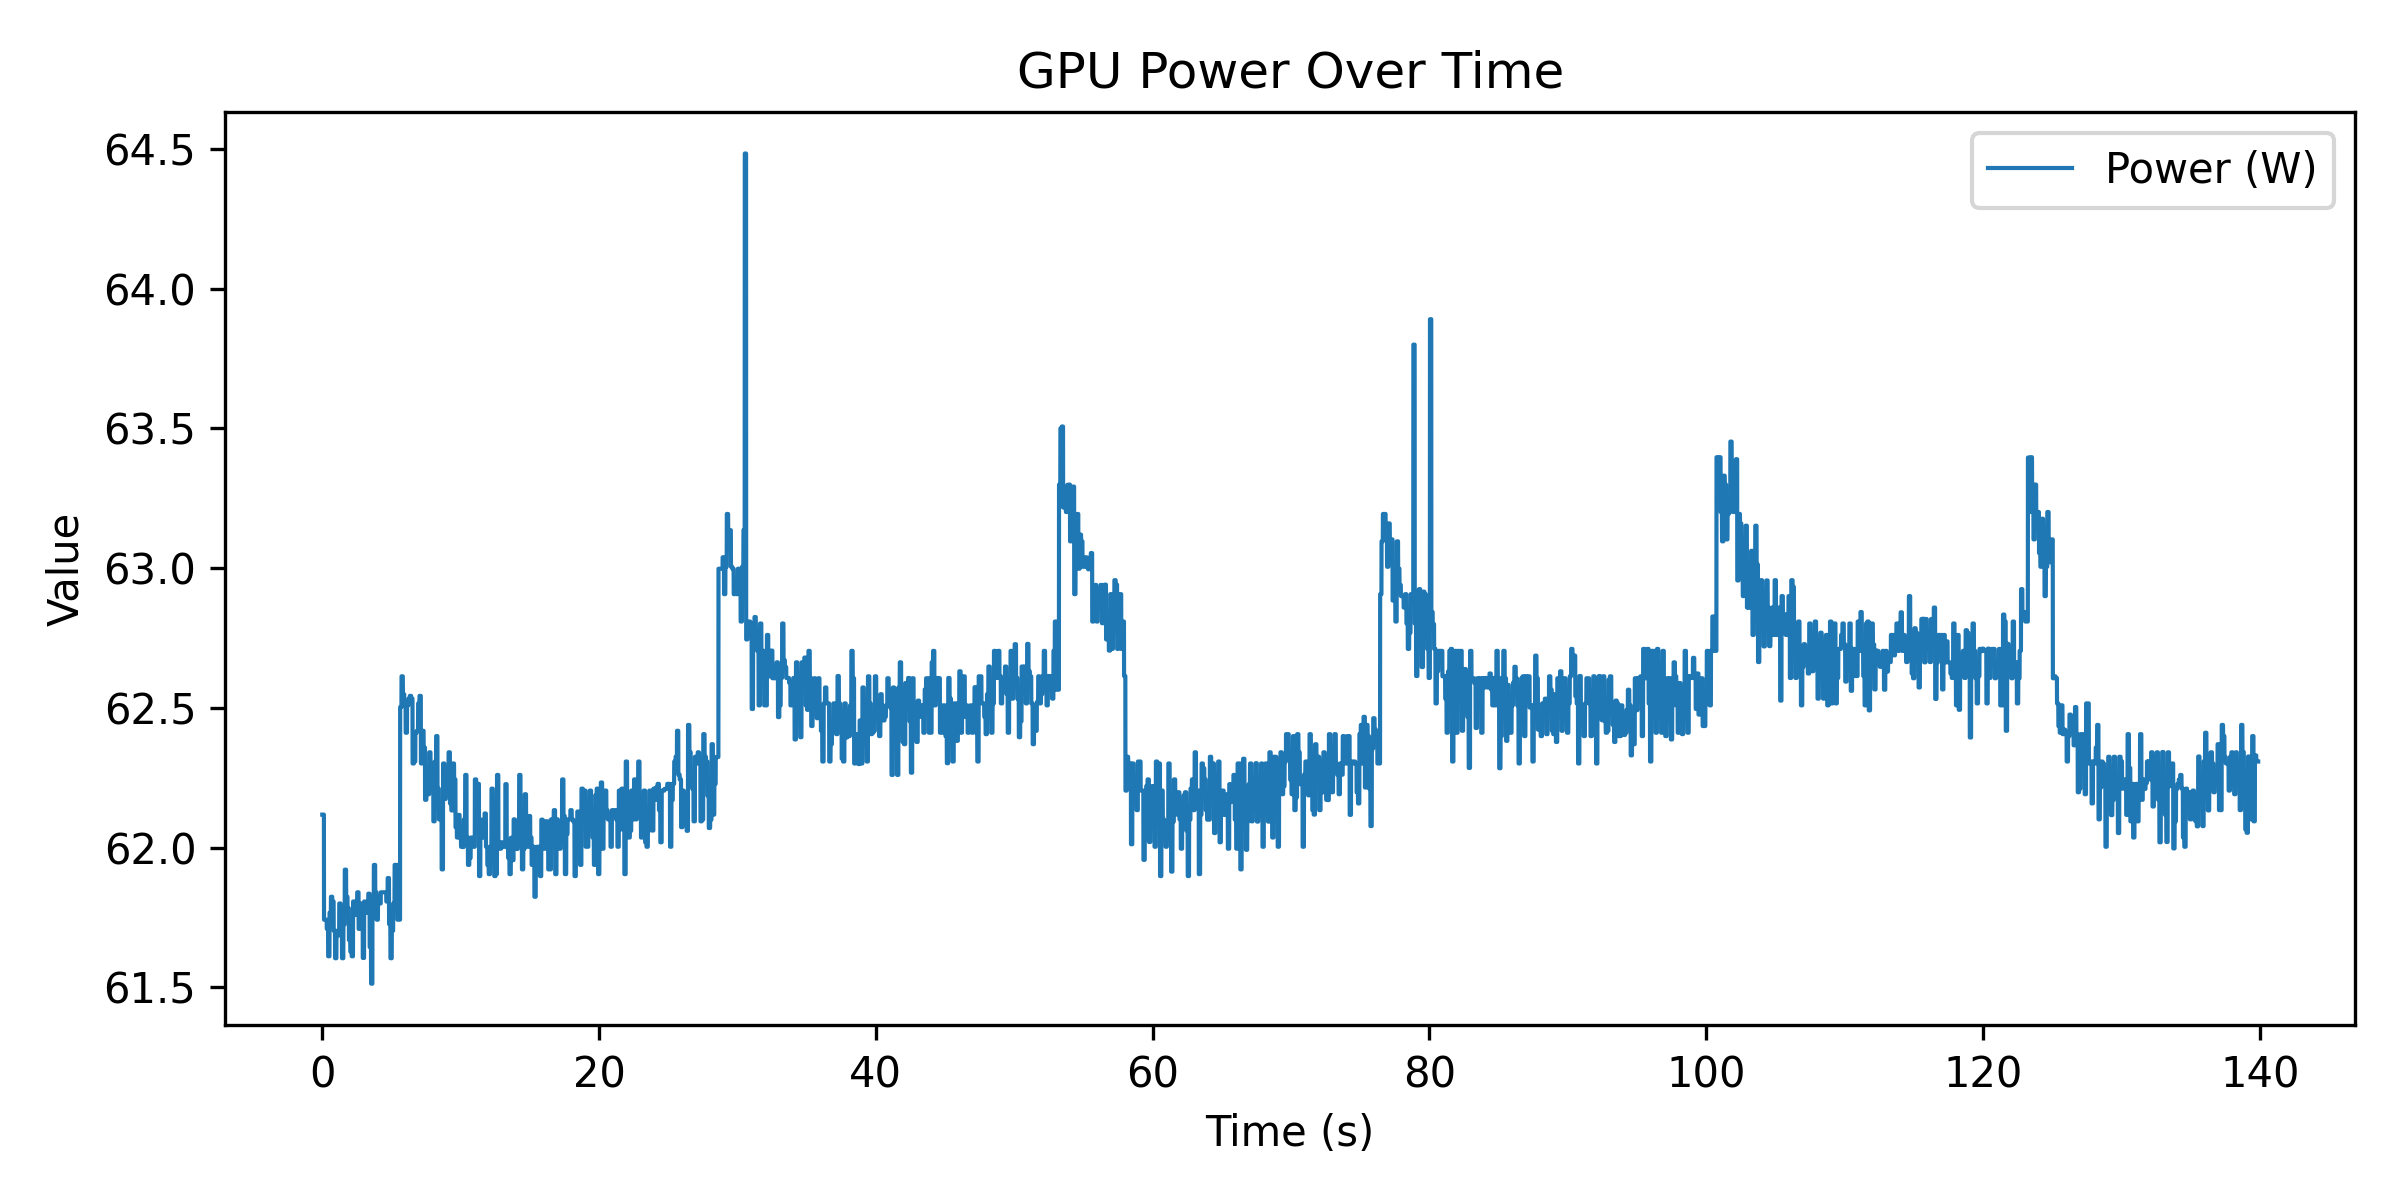

The file beside this chart, header and first rows:
time_ms, power_w
3, 62.12
4, 62.12
6, 62.12
7, 62.12
8, 62.12
9, 62.12
10, 62.12
12, 62.12
13, 62.12
14, 62.12
15, 62.12
16, 62.12
17, 62.12
18, 62.12
19, 62.12
20, 62.12
21, 62.12
22, 62.12
23, 62.12
24, 62.12
26, 62.12
27, 62.12
28, 62.12
29, 62.12
30, 62.12
31, 62.12
32, 62.12
33, 62.12
34, 62.12
35, 62.12
36, 62.12
37, 62.12
38, 62.12
39, 62.12
40, 62.12
41, 62.12
43, 62.12
44, 62.12
45, 62.12
46, 62.12
47, 62.12
48, 62.12
49, 62.12
50, 62.12
51, 62.12
52, 62.12
53, 62.12
54, 62.12
55, 62.12
56, 62.12
57, 62.12
58, 62.12
60, 62.12
61, 62.12
62, 62.12
63, 62.12
64, 62.12
65, 62.12
66, 62.12
67, 62.12
... 131,431 more rows
